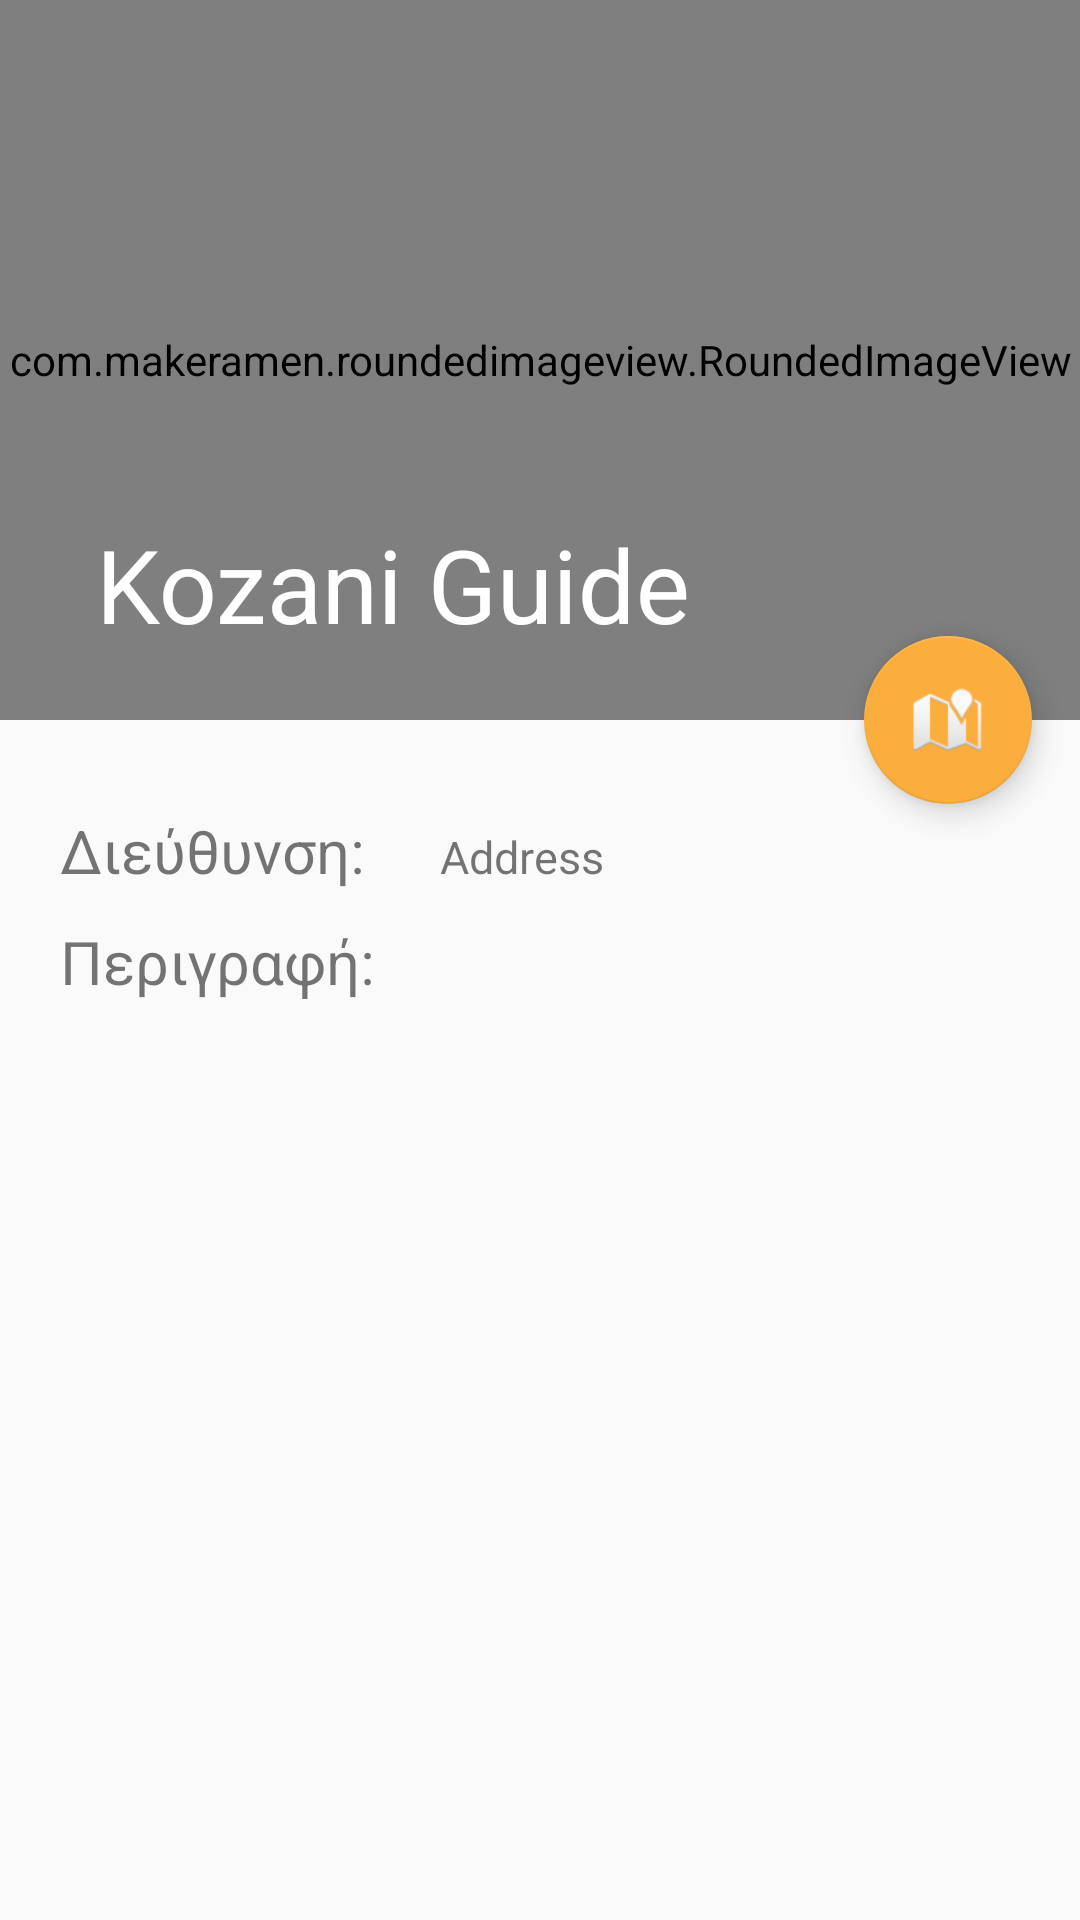

Write the Android layout XML for this screen, with the resource values it uses.
<!-- AndroidManifest.xml: activity theme AppTheme -->
<!-- res/layout/activity_scrolling.xml -->
<?xml version="1.0" encoding="utf-8"?>
<android.support.design.widget.CoordinatorLayout xmlns:android="http://schemas.android.com/apk/res/android"
    xmlns:app="http://schemas.android.com/apk/res-auto"
    xmlns:tools="http://schemas.android.com/tools"
    android:layout_width="match_parent"
    android:layout_height="match_parent"
    android:fitsSystemWindows="true"
    tools:context="com.example.axilleas.cityguideapp.ScrollingActivity">

    <android.support.design.widget.AppBarLayout
        android:id="@+id/app_bar"
        android:layout_width="match_parent"
        android:layout_height="@dimen/app_bar_height"
        android:fitsSystemWindows="true"
        android:theme="@style/AppTheme.AppBarOverlay">

        <android.support.design.widget.CollapsingToolbarLayout
            android:id="@+id/toolbar_layout"
            android:layout_width="match_parent"
            android:layout_height="match_parent"
            android:fitsSystemWindows="true"
            app:contentScrim="?attr/colorPrimary"
            app:layout_scrollFlags="scroll|exitUntilCollapsed">

            <com.makeramen.roundedimageview.RoundedImageView
                android:id="@+id/scroll_img"
                android:layout_width="match_parent"
                android:layout_height="match_parent"
                android:scaleType="centerCrop"
                app:riv_corner_radius_bottom_left="0dp"
                app:riv_corner_radius_bottom_right="0dp"
                android:src="@drawable/chorus"
                app:riv_corner_radius_top_left="@dimen/card_corner_radius"
                app:riv_corner_radius_top_right="@dimen/card_corner_radius" />


            <android.support.v7.widget.Toolbar
                android:id="@+id/toolbar"
                android:layout_width="match_parent"
                android:layout_height="?attr/actionBarSize"
                app:layout_collapseMode="pin"
                app:popupTheme="@style/AppTheme.PopupOverlay"
                app:title="@string/app_name"
                app:titleTextAppearance="@style/Toolbar.TitleText"/>

        </android.support.design.widget.CollapsingToolbarLayout>
    </android.support.design.widget.AppBarLayout>

    

    <include layout="@layout/content_scrolling"
        android:id="@+id/include"/>

    <LinearLayout
        android:id="@+id/address_layout"
        android:layout_width="wrap_content"
        android:layout_height="wrap_content"
        android:paddingTop="70dp"
        android:layout_marginStart="20dp"
        android:orientation="horizontal"
        app:layout_anchor="@id/include"
        app:layout_anchorGravity="top|start">

        <TextView
            android:layout_width="wrap_content"
            android:layout_height="wrap_content"
            android:textSize="20sp"
            android:layout_marginTop="20dp"
            android:text="Διεύθυνση: "/>


        <TextView
            android:id="@+id/address"
            android:textSize="15sp"
            android:layout_width="wrap_content"
            android:layout_height="wrap_content"
            android:text="Address"
            android:paddingBottom="10dp"
            android:paddingLeft="20dp"
            android:layout_marginTop="20dp"
            />

    </LinearLayout>


    <LinearLayout
        android:layout_width="wrap_content"
        android:layout_height="wrap_content"
        android:orientation="horizontal"
        android:paddingTop="40dp"
        app:layout_anchor="@id/address_layout"
        app:layout_anchorGravity="bottom|start"
        >

        <TextView
            android:id="@+id/description"
            android:textSize="20sp"
            android:layout_width="wrap_content"
            android:layout_height="wrap_content"
            android:text="Περιγραφή:"
            android:paddingLeft="20dp"
            />

    </LinearLayout>

    <android.support.design.widget.FloatingActionButton
        android:id="@+id/fab"
        android:layout_width="wrap_content"
        android:layout_height="wrap_content"
        android:layout_margin="@dimen/fab_margin"
        android:src="@android:drawable/ic_dialog_map"
        app:layout_anchor="@id/app_bar"
        app:layout_anchorGravity="bottom|end" />

</android.support.design.widget.CoordinatorLayout>
<!-- res/layout/content_scrolling.xml (included above) -->
<?xml version="1.0" encoding="utf-8"?>
<android.support.v4.widget.NestedScrollView xmlns:android="http://schemas.android.com/apk/res/android"
    xmlns:app="http://schemas.android.com/apk/res-auto"
    xmlns:tools="http://schemas.android.com/tools"
    android:layout_width="match_parent"
    android:layout_height="match_parent"
    app:layout_behavior="@string/appbar_scrolling_view_behavior"
    tools:context="com.example.axilleas.cityguideapp.ScrollingActivity"
    tools:showIn="@layout/activity_scrolling">



    <TextView
        android:id="@+id/description"
        android:layout_width="wrap_content"
        android:layout_height="wrap_content"
        android:textSize="15dp"
        android:layout_margin="@dimen/text_margin"
        android:paddingTop="100dp" />

</android.support.v4.widget.NestedScrollView>
<!-- resources referenced by this layout -->
<resources>
  <dimen name="app_bar_height">240dp</dimen>
  <dimen name="card_corner_radius">2dp</dimen>
  <dimen name="fab_margin">16dp</dimen>
  <dimen name="text_margin">16dp</dimen>
  <!-- drawable chorus: jpg bitmap (drawable, 184161 bytes) -->
  <string name="app_name">Kozani Guide</string>
  <style name="AppTheme.AppBarOverlay" parent="ThemeOverlay.AppCompat.Dark.ActionBar" />
  <style name="AppTheme.PopupOverlay" parent="ThemeOverlay.AppCompat.Light" />
  <style name="Toolbar.TitleText" parent="TextAppearance.Widget.AppCompat.Toolbar.Title">
          <item name="android:textSize">12sp</item>
      </style>
  <style name="AppTheme" parent="Theme.AppCompat.Light.DarkActionBar">
          <item name="windowNoTitle">true</item>
          <item name="windowActionBar">false</item>
          <item name="colorPrimary">@color/colorPrimary</item>
          <item name="colorPrimaryDark">@color/colorPrimaryDark</item>
          <item name="colorAccent">@color/colorAccent</item>
      </style>
  <color name="colorPrimary">#e34f36</color>
  <color name="colorPrimaryDark">#bf432d</color>
  <color name="colorAccent">#fbae3d</color>
</resources>
